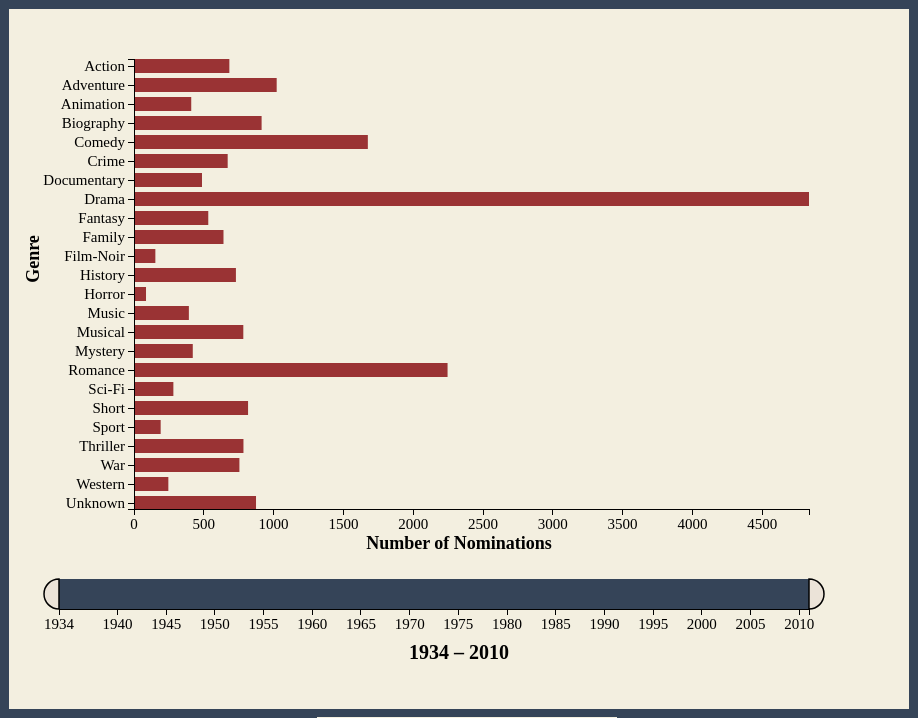
D3 v3 page, settled after 480 driven frames (8 s of simulated time); the page loaded 1 data file(s).


  /*CONSTANTS*/
  var WIDTH = 900;
  var DATA_BOX_WIDTH = 300;
  var HEIGHT = 700;
  var EDGES = {LEFT: 125, RIGHT: 800, TOP: 50, BOTTOM: 500};
  var AXIS_LABEL_LEFT = 30;
  var AXIS_LABEL_BOTTOM = 540;
  var BAR_SIZE = 14;
  var YEAR_LABEL_POSITION = 650;
  var sliderMargin = {top: 50, right: 50, bottom: 50, left: 50},
    sliderWidth = WIDTH - sliderMargin.left - sliderMargin.right,
    sliderHeight = HEIGHT - sliderMargin.top - sliderMargin.bottom,
    sliderSize = 30;

  /*GLOBAL VARIABLES*/
  var currentGenre, currentStartYear, currentEndYear;
  var xScale, yScale, xAxis, yAxis, xAxisLabel;
  var bars;
  var genreTotals = {};
  var brush, brushg, currentYearsText;

  /*SETUP*/
  var largeGraph = d3.select("#LargeGraph").append("svg").attr("width", WIDTH).attr("height", HEIGHT);
  var dataBox = d3.select("#DataBox")
     .style("width", DATA_BOX_WIDTH + "px")
     .style("height", HEIGHT + "px");
  var dataTitle = dataBox.append("h3")
      .attr("id", "dataBox_title")
      .text("Click on a Data Bar");
  var dataList = dataBox.append("ul");

  genreReset();
  //ensure that Unknown is at the end
  var genres = Object.keys(genreTotals);
  var unknownIndex = genres.indexOf("Unknown");
  genres.splice(unknownIndex, 1);
  genres.push("Unknown");

  var winnersOnly = false;

  var checkboxClicked = function () {
    winnersOnly = !winnersOnly;
    if(winnersOnly) {
      xAxisLabel.text("Number of Winners");
    } else {
      xAxisLabel.text("Number of Nominations");
    }
    filterAwards(currentStartYear, currentEndYear);
  }


  var data;
  d3.csv("genresOfAcademyAwards.csv", function (academyData) {
    data = academyData;

    //create bars and y-axis
    yScale = d3.scale.ordinal().domain(Object.keys(genreTotals)).rangeRoundPoints([EDGES.TOP, EDGES.BOTTOM]);
    yAxis = d3.svg.axis().scale(yScale).orient("left");
    largeGraph.selectAll("g.y.axis").call(yAxis);
    bars = largeGraph.selectAll("rect").data(Object.keys(genreTotals)).enter().append("rect")
      .attr("y", function(d){return yScale(d) - BAR_SIZE/2;})
      .attr("height", BAR_SIZE)
      .attr("x", EDGES.LEFT)
      .on("click", function(d){
        currentGenre = d;
        updateDataBox();
      });

    //draw axis labels
    xAxisLabel = largeGraph.append("text")
      .attr("x", WIDTH / 2).attr("y", AXIS_LABEL_BOTTOM)
      .attr("class", "axis_label")
      .text("Number of Nominations");
    largeGraph.append("text")
      .attr("transform", "rotate(-90, " + AXIS_LABEL_LEFT + ", " + EDGES.BOTTOM / 2 + ")" +
      "translate(" + AXIS_LABEL_LEFT + ", " + EDGES.BOTTOM / 2 + ")")
      .text("Genre").attr("class", "axis_label");
    currentYearsText = largeGraph.append("text")
      .attr("x", WIDTH / 2).attr("y", YEAR_LABEL_POSITION)
      .attr("id", "year_label");

    //initially draw bars, assuming default range is the whole timeline
    filterAwards(1934, 2011); 

    //draw axes
    largeGraph.append("g").attr("class", "x axis").attr("transform", "translate(0," + (EDGES.BOTTOM) + ")").call(xAxis);
    largeGraph.append("g").attr("class", "axis").attr("transform", "translate(" + EDGES.LEFT + ", 0)").call(yAxis);

    var x = d3.scale.linear()
        .domain([1934, 2011])
        .range([sliderMargin.left, sliderWidth]);
    yearTicks = [1934, 1940];
    while (yearTicks[yearTicks.length-1]<2010) {
      yearTicks.push(yearTicks[yearTicks.length-1]+5);
    }
    var sliderAxis = d3.svg.axis().scale(x).orient("bottom").tickValues(yearTicks).tickFormat(d3.format(".0f"));
    largeGraph.append("g")
        .attr("class", "slider axis")
        .attr("transform", "translate(0," + sliderHeight + ")")
        .call(sliderAxis);

    //set up brushing
    brush = d3.svg.brush()
        .x(x)
        .extent([1934, 2011])
        .on("brushend", brushend);

    brushg = largeGraph.append("g")
        .attr("class", "brush")
        .call(brush);

    brushg.selectAll("rect")
        .attr("height", sliderSize)
        .attr("transform", "translate(0," + (sliderHeight - sliderSize) + ")");

    //handles on brush
    //http://bl.ocks.org/mbostock/4349545
    var arc = d3.svg.arc()
      .outerRadius(sliderSize / 2)
      .startAngle(0)
      .endAngle(function(d, i) { return i ? -Math.PI : Math.PI; });
    brushg.selectAll(".resize").append("path")
        .attr("transform", "translate(0," +  (sliderHeight - sliderSize/2) + ")")
        .attr("d", arc);
  });

  function genreReset() {
    genreTotals = { "Action" : 0,
                    "Adventure" : 0,
                    "Animation" : 0,
                    "Biography" : 0,
                    "Comedy" : 0,
                    "Crime" : 0,
                    "Documentary" : 0,
                    "Drama" : 0,
                    "Fantasy" : 0,
                    "Family" : 0, 
                    "Film-Noir" : 0,
                    "History" : 0,
                    "Horror" : 0,
                    "Music" : 0,
                    "Musical" : 0,
                    "Mystery" : 0,
                    "Romance" : 0,
                    "Sci-Fi" : 0,
                    "Short" : 0,
                    "Sport" : 0,
                    "Thriller" : 0,
                    "War" : 0,
                    "Western" : 0,
                    "Unknown" : 0};
  }

  function brushend() {
    var extent = brush.extent();
    var diff = extent[1] - extent[0];

    //snap to full years
    extent[0] = Math.round(extent[0])
    extent[1] = Math.round(extent[1])

    //force span of at least 1 year
    if(diff < 1) {
      extent[1] = extent[0] + 1;
    }
    if(extent[0] == 2011) {
      extent[0] = 2010;
      extent[1] = 2011;
    }


    filterAwards(extent[0], extent[1]);

    brush.extent(extent)(d3.select(this));
  }

  function filterAwards (yearStart, upperBound) {
    currentStartYear = yearStart;
    currentEndYear = upperBound;
    genreReset();
    data.forEach(function(d) {
      if (d.Year >= yearStart && d.Year < upperBound) {

        if ((winnersOnly && d.Won == "YES") || (!winnersOnly)) {
          if (d.Genre in genreTotals) {
            genreTotals[d.Genre]++;
          } else {
            genreTotals["Unknown"]++;
          }
        }

      }
    });

    //get max and set x scale
    var maxData = 0;
    for (var genre in genreTotals) {
      if (genreTotals.hasOwnProperty(genre) && genreTotals[genre] > maxData) {
        maxData = genreTotals[genre];
      }
    }
    xScale = d3.scale.linear().domain([0,maxData]).range([EDGES.LEFT, EDGES.RIGHT]);

    //draw axes
    xAxis = d3.svg.axis().scale(xScale).orient("bottom").tickFormat(d3.format(""));
    largeGraph.selectAll("g.x.axis").transition().call(xAxis);

    //update label
    currentYearsText.text(currentStartYear + " – " + (currentEndYear - 1));

    //update data bars
    bars.transition().attr("width", function(d){return xScale(genreTotals[d]) - xScale(0);});
  }

  function updateDataBox() {
    dataTitle.text(currentGenre + " (" + currentStartYear + " – " + (currentEndYear-1) + ")");
    var genreOrEmpty = (currentGenre === "Unknown" ? "" : currentGenre);

    dataList.html("");
    var dataSet = {};
    data.forEach(function(d) {
      if (d.Genre === genreOrEmpty && d.Year >= currentStartYear && d.Year < currentEndYear) {
        if ((winnersOnly && d.Won == "YES") || (!winnersOnly)) {
          dataSet[d.Nominee] = true;
        }
      }
    });

    for(d in dataSet) {
      dataList.append("li").text(d);
    }
  }



### data: genresOfAcademyAwards.csv
Year, Category, Nominee, Won, Genre
1935, Sound, $1,000 a Minute, NO, 
1986, Foreign Language Film, 38', NO, 
1986, Writing, Crocodile' Dundee, NO, 
1986, Actor -- Leading Role, Round Midnight, NO, Drama
1986, Actor -- Leading Role, Round Midnight, NO, Music
1986, Music (Scoring), Round Midnight, YES, Drama
1986, Music (Scoring), Round Midnight, YES, Music
2003, Short Film (Live Action), (A) Torzija [(A) Torsion], NO, 
1979, Music (Scoring), 10, NO, Comedy
1979, Music (Scoring), 10, NO, Romance
1979, Music (Song), 10, NO, Comedy
1979, Music (Song), 10, NO, Romance
2000, Costume Design, 102 Dalmatians, NO, Adventure
2000, Costume Design, 102 Dalmatians, NO, Comedy
2000, Costume Design, 102 Dalmatians, NO, Family
2007, Foreign Language Film, 12, NO, Crime
2007, Foreign Language Film, 12, NO, Drama
2007, Foreign Language Film, 12, NO, Thriller
2007, Foreign Language Film, 12, NO, War
1957, Directing, 12 Angry Men, NO, Drama
1957, Best Picture, 12 Angry Men, NO, Drama
1957, Writing, 12 Angry Men, NO, Drama
1995, Actor -- Supporting Role, 12 Monkeys, NO, 
1995, Costume Design, 12 Monkeys, NO, 
2010, Actor -- Leading Role, 127 Hours, NO, Adventure
2010, Actor -- Leading Role, 127 Hours, NO, Biography
2010, Actor -- Leading Role, 127 Hours, NO, Drama
2010, Actor -- Leading Role, 127 Hours, NO, Thriller
2010, Film Editing, 127 Hours, NO, Adventure
2010, Film Editing, 127 Hours, NO, Biography
2010, Film Editing, 127 Hours, NO, Drama
2010, Film Editing, 127 Hours, NO, Thriller
2010, Music (Scoring), 127 Hours, NO, Adventure
2010, Music (Scoring), 127 Hours, NO, Biography
2010, Music (Scoring), 127 Hours, NO, Drama
2010, Music (Scoring), 127 Hours, NO, Thriller
2010, Music (Song), 127 Hours, NO, Adventure
2010, Music (Song), 127 Hours, NO, Biography
2010, Music (Song), 127 Hours, NO, Drama
2010, Music (Song), 127 Hours, NO, Thriller
2010, Best Picture, 127 Hours, NO, Adventure
2010, Best Picture, 127 Hours, NO, Biography
2010, Best Picture, 127 Hours, NO, Drama
2010, Best Picture, 127 Hours, NO, Thriller
2010, Writing, 127 Hours, NO, Adventure
2010, Writing, 127 Hours, NO, Biography
2010, Writing, 127 Hours, NO, Drama
2010, Writing, 127 Hours, NO, Thriller
1990, Short Film (Live Action), 12:01 PM, NO, Sci-Fi
1990, Short Film (Live Action), 12:01 PM, NO, Short
1964, Documentary (Short Subject), 140 Days under the World, NO, 
1972, Cinematography, 1776, NO, Drama
1972, Cinematography, 1776, NO, Family
1972, Cinematography, 1776, NO, History
1972, Cinematography, 1776, NO, Musical
1979, Cinematography, 1941, NO, Action
1979, Cinematography, 1941, NO, Comedy
1979, Cinematography, 1941, NO, War
1979, Sound, 1941, NO, Action
1979, Sound, 1941, NO, Comedy
... 20,571 more rows